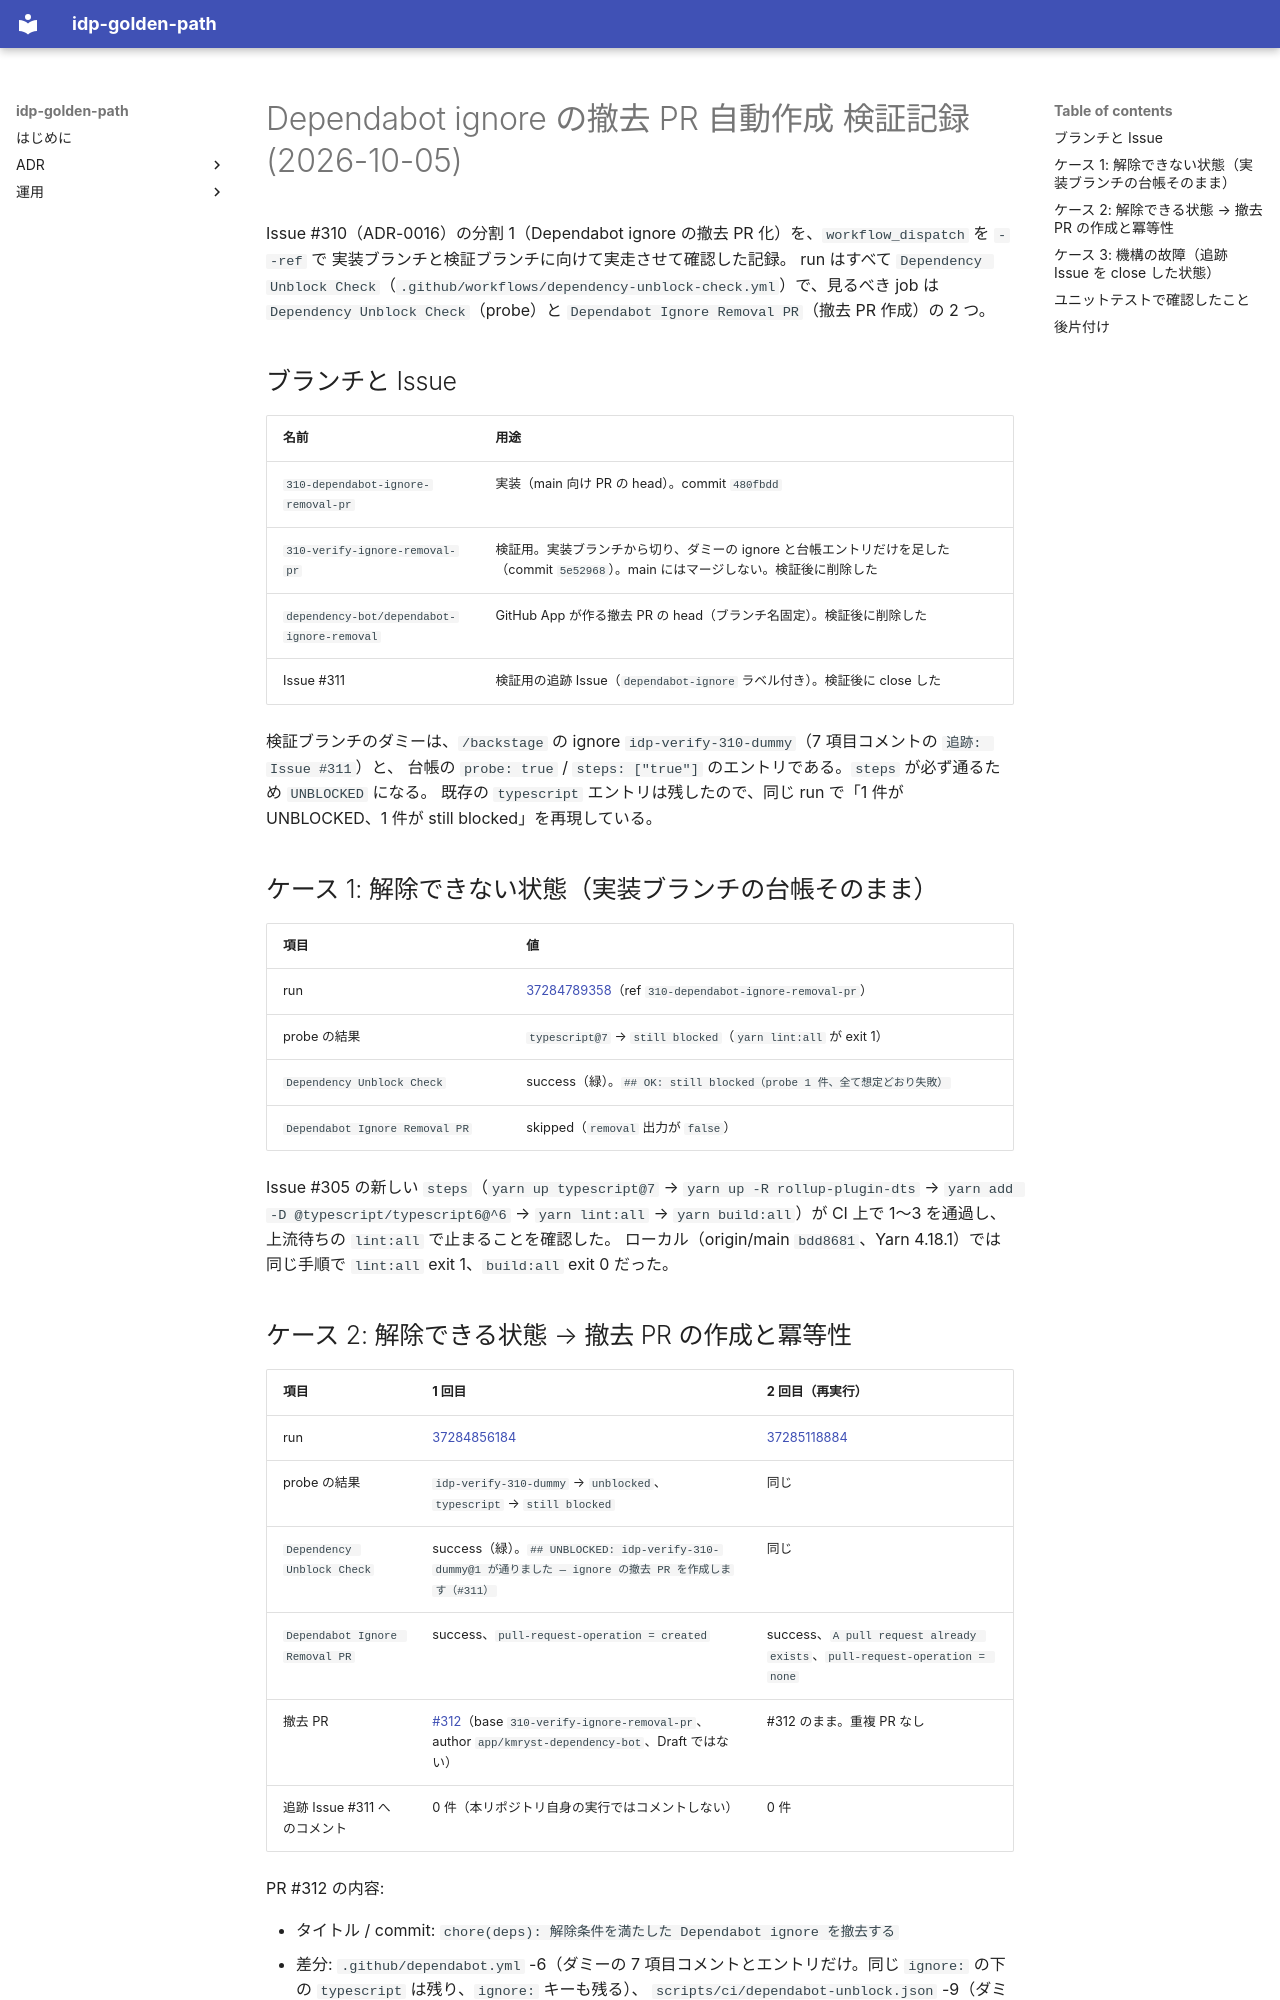

repository: kmryst/idp-golden-path · page: operations/verification/2026-10-05-dependabot-ignore-removal-pr/index.html · generator: mkdocs

# Dependabot ignore の撤去 PR 自動作成 検証記録 (2026-10-05)

Issue #310（ADR-0016）の分割 1（Dependabot ignore の撤去 PR 化）を、`workflow_dispatch` を `--ref` で
実装ブランチと検証ブランチに向けて実走させて確認した記録。
run はすべて `Dependency Unblock Check`（`.github/workflows/dependency-unblock-check.yml`）で、見るべき job は
`Dependency Unblock Check`（probe）と `Dependabot Ignore Removal PR`（撤去 PR 作成）の 2 つ。

## ブランチと Issue

| 名前 | 用途 |
| --- | --- |
| `310-dependabot-ignore-removal-pr` | 実装（main 向け PR の head）。commit `480fbdd` |
| `310-verify-ignore-removal-pr` | 検証用。実装ブランチから切り、ダミーの ignore と台帳エントリだけを足した（commit `5e52968`）。main にはマージしない。検証後に削除した |
| `dependency-bot/dependabot-ignore-removal` | GitHub App が作る撤去 PR の head（ブランチ名固定）。検証後に削除した |
| Issue #311 | 検証用の追跡 Issue（`dependabot-ignore` ラベル付き）。検証後に close した |

検証ブランチのダミーは、`/backstage` の ignore `idp-verify-310-dummy`（7 項目コメントの `追跡: Issue #311`）と、
台帳の `probe: true` / `steps: ["true"]` のエントリである。`steps` が必ず通るため `UNBLOCKED` になる。
既存の `typescript` エントリは残したので、同じ run で「1 件が UNBLOCKED、1 件が still blocked」を再現している。

## ケース 1: 解除できない状態（実装ブランチの台帳そのまま）

| 項目 | 値 |
| --- | --- |
| run | [37284789358](https://github.com/kmryst/idp-golden-path/actions/runs/37284789358)（ref `310-dependabot-ignore-removal-pr`） |
| probe の結果 | `typescript@7` → `still blocked`（`yarn lint:all` が exit 1） |
| `Dependency Unblock Check` | success（緑）。`## OK: still blocked（probe 1 件、全て想定どおり失敗）` |
| `Dependabot Ignore Removal PR` | skipped（`removal` 出力が `false`） |

Issue #305 の新しい `steps`（`yarn up typescript@7` → `yarn up -R rollup-plugin-dts` → `yarn add -D @typescript/typescript6@^6` →
`yarn lint:all` → `yarn build:all`）が CI 上で 1〜3 を通過し、上流待ちの `lint:all` で止まることを確認した。
ローカル（origin/main `bdd8681`、Yarn 4.18.1）では同じ手順で `lint:all` exit 1、`build:all` exit 0 だった。
